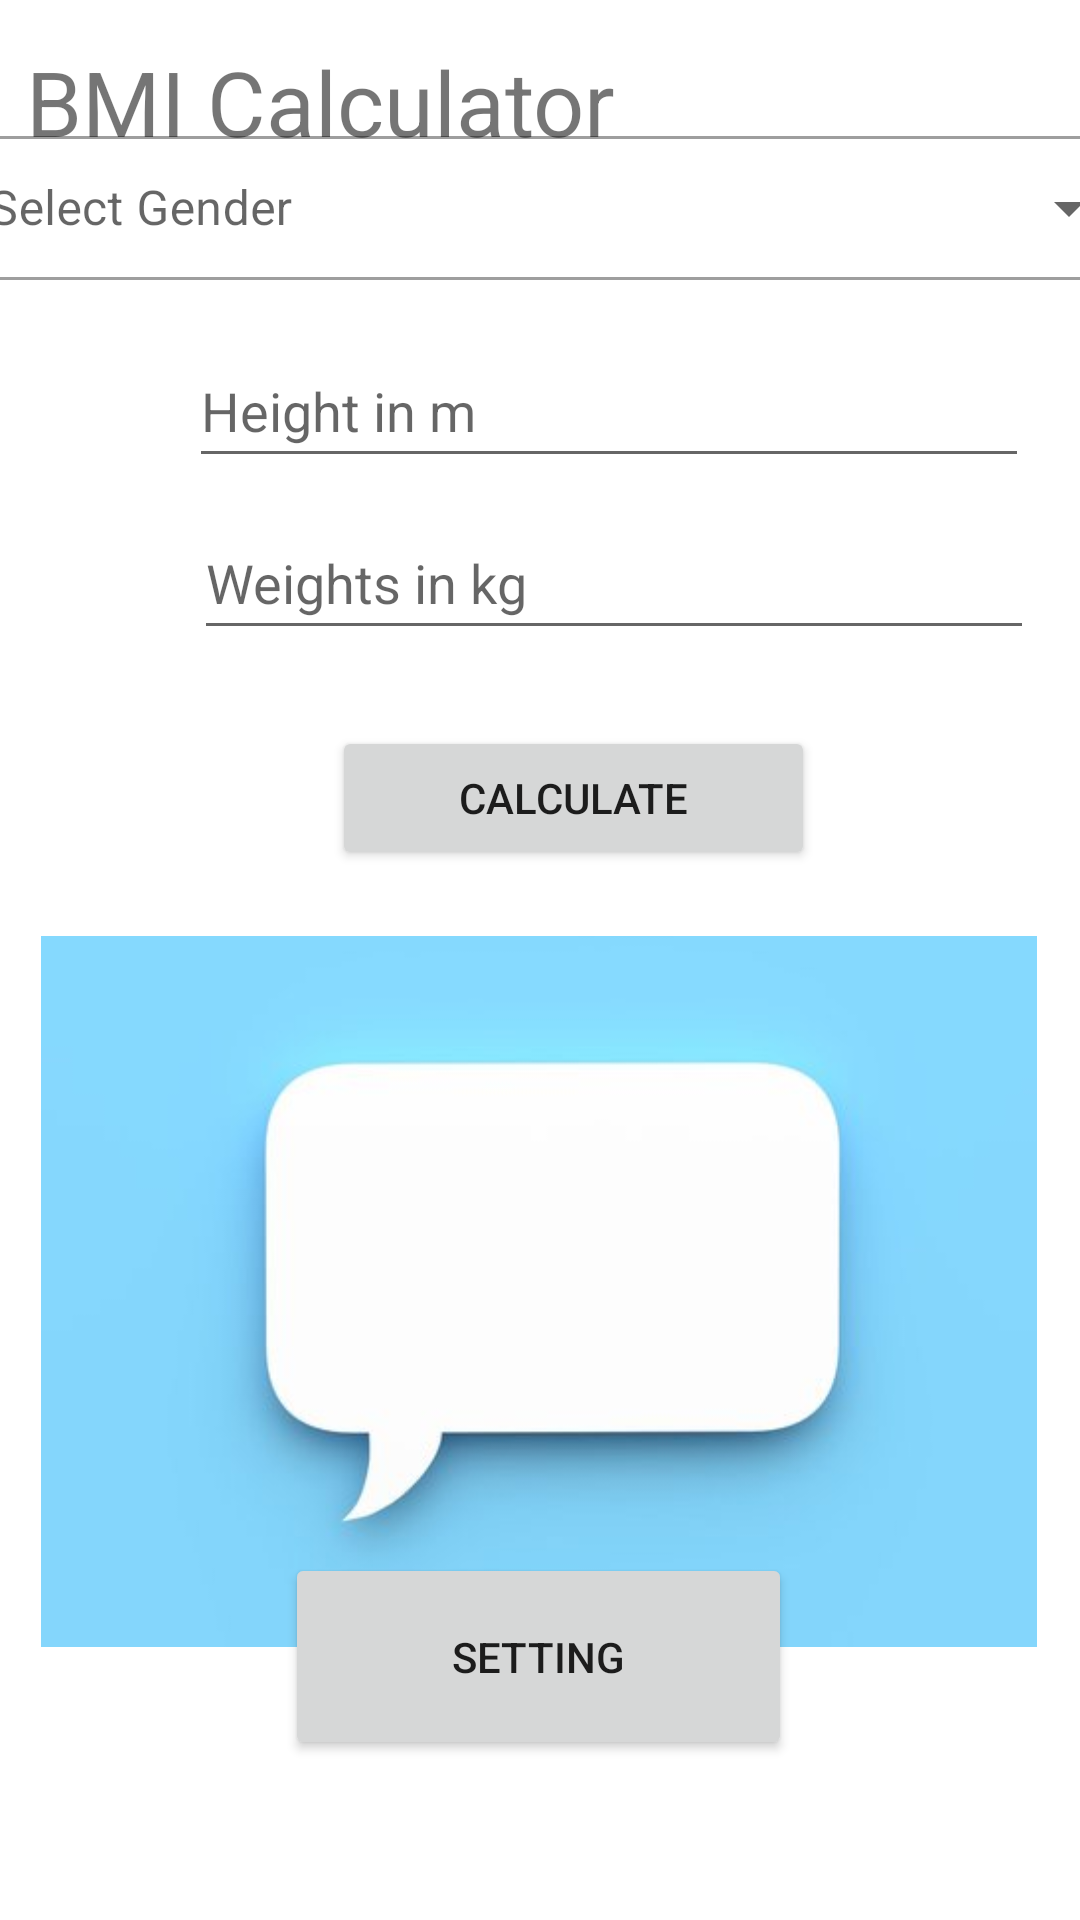

Layout XML and referenced resources for this Android screen:
<!-- AndroidManifest.xml: application theme Theme.Utilityapps -->
<!-- res/layout/activity_main.xml -->
<?xml version="1.0" encoding="utf-8"?>
<androidx.constraintlayout.widget.ConstraintLayout xmlns:android="http://schemas.android.com/apk/res/android"
    xmlns:app="http://schemas.android.com/apk/res-auto"
    xmlns:tools="http://schemas.android.com/tools"
    android:layout_width="match_parent"
    android:layout_height="match_parent"
    android:scrollbarSize="10dp"
    tools:context=".MainActivity">


    <TextView
        android:id="@+id/headline"
        android:layout_width="wrap_content"
        android:layout_height="wrap_content"
        android:text="BMI Calculator"
        android:textSize="30dp"
        app:layout_constraintBottom_toBottomOf="parent"
        app:layout_constraintEnd_toEndOf="parent"
        app:layout_constraintHorizontal_bias="0.054"
        app:layout_constraintStart_toStartOf="parent"
        app:layout_constraintTop_toTopOf="parent"
        app:layout_constraintVertical_bias="0.023" />


    <EditText
        android:id="@+id/Height"
        android:layout_width="280dp"
        android:layout_height="48dp"
        android:ems="10"
        android:hint="Height in m"
        android:inputType="numberDecimal"
        app:layout_constraintBottom_toBottomOf="parent"
        app:layout_constraintEnd_toEndOf="parent"
        app:layout_constraintHorizontal_bias="0.786"
        app:layout_constraintStart_toStartOf="parent"
        app:layout_constraintTop_toTopOf="parent"
        app:layout_constraintVertical_bias="0.188" />

    <EditText
        android:id="@+id/weight"
        android:layout_width="280dp"
        android:layout_height="48dp"
        android:ems="10"
        android:hint="Weights in kg"
        android:inputType="numberDecimal"
        app:layout_constraintBottom_toBottomOf="parent"
        app:layout_constraintEnd_toEndOf="parent"
        app:layout_constraintHorizontal_bias="0.808"
        app:layout_constraintStart_toStartOf="parent"
        app:layout_constraintTop_toTopOf="parent"
        app:layout_constraintVertical_bias="0.285" />

    <Button
        android:id="@+id/Calculate"
        android:layout_width="161dp"
        android:layout_height="48dp"
        android:text="Calculate"
        app:layout_constraintBottom_toBottomOf="parent"
        app:layout_constraintEnd_toEndOf="parent"
        app:layout_constraintHorizontal_bias="0.556"
        app:layout_constraintStart_toStartOf="parent"
        app:layout_constraintTop_toTopOf="parent"
        app:layout_constraintVertical_bias="0.409" />

    <ImageView
        android:id="@+id/imageView"
        android:layout_width="332dp"
        android:layout_height="327dp"
        app:layout_constraintBottom_toBottomOf="parent"
        app:layout_constraintEnd_toEndOf="parent"
        app:layout_constraintHorizontal_bias="0.493"
        app:layout_constraintStart_toStartOf="parent"
        app:layout_constraintTop_toTopOf="parent"
        app:layout_constraintVertical_bias="0.853"
        app:srcCompat="@drawable/dialogue" />

    <TextView
        android:id="@+id/result"
        android:layout_width="160dp"
        android:layout_height="97dp"
        android:textSize="30dp"
        app:layout_constraintBottom_toBottomOf="@+id/imageView"
        app:layout_constraintEnd_toEndOf="@+id/imageView"
        app:layout_constraintStart_toStartOf="@+id/imageView"
        app:layout_constraintTop_toTopOf="@+id/imageView"
        app:layout_constraintVertical_bias="0.404" />

    <com.google.android.material.textfield.TextInputLayout

        style="@style/Widget.MaterialComponents.TextInputLayout.OutlinedBox.Dense.ExposedDropdownMenu"
        android:layout_width="400dp"
        android:layout_height="wrap_content"
        android:layout_marginStart="32dp"
        android:layout_marginTop="30dp"
        android:layout_marginEnd="32dp"
        android:layout_marginBottom="18dp"
        app:layout_constraintBottom_toTopOf="@+id/Height"
        app:layout_constraintEnd_toEndOf="parent"
        app:layout_constraintStart_toStartOf="parent"
        >

        <AutoCompleteTextView
            android:id="@+id/autoCompleteTextView2"
            android:layout_width="400dp"
            android:layout_height="match_parent"
            android:layout_weight="1"
            android:hint="Select Gender"
            android:inputType="none" />
    </com.google.android.material.textfield.TextInputLayout>

    <Button
        android:id="@+id/setting"
        android:layout_width="169dp"
        android:layout_height="69dp"
        android:onClick="Explore"
        android:text="setting"
        app:layout_constraintBottom_toBottomOf="@+id/imageView"
        app:layout_constraintEnd_toEndOf="parent"
        app:layout_constraintHorizontal_bias="0.498"
        app:layout_constraintStart_toStartOf="parent"
        app:layout_constraintTop_toTopOf="@+id/imageView"
        app:layout_constraintVertical_bias="0.971" />

</androidx.constraintlayout.widget.ConstraintLayout>
<!-- resources referenced by this layout -->
<resources>
  <!-- drawable dialogue: jpg bitmap (drawable-v24, 9392 bytes) -->
  <style name="Theme.Utilityapps" parent="Theme.MaterialComponents.DayNight.DarkActionBar">
          
          <item name="colorPrimary">@color/purple_500</item>
          <item name="colorPrimaryVariant">@color/purple_700</item>
          <item name="colorOnPrimary">@color/white</item>
          
          <item name="colorSecondary">@color/teal_200</item>
          <item name="colorSecondaryVariant">@color/teal_700</item>
          <item name="colorOnSecondary">@color/black</item>
          
          <item name="android:statusBarColor">?attr/colorPrimaryVariant</item>
          
      </style>
  <!-- not gathered from this repository: default colours our renderer supplied (Android Studio template values) -->
  <color name="purple_500">#FF6200EE</color>
  <color name="purple_700">#FF3700B3</color>
  <color name="teal_200">#FF03DAC5</color>
  <color name="teal_700">#FF018786</color>
  <color name="black">#FF000000</color>
  <color name="white">#FFFFFFFF</color>
</resources>
